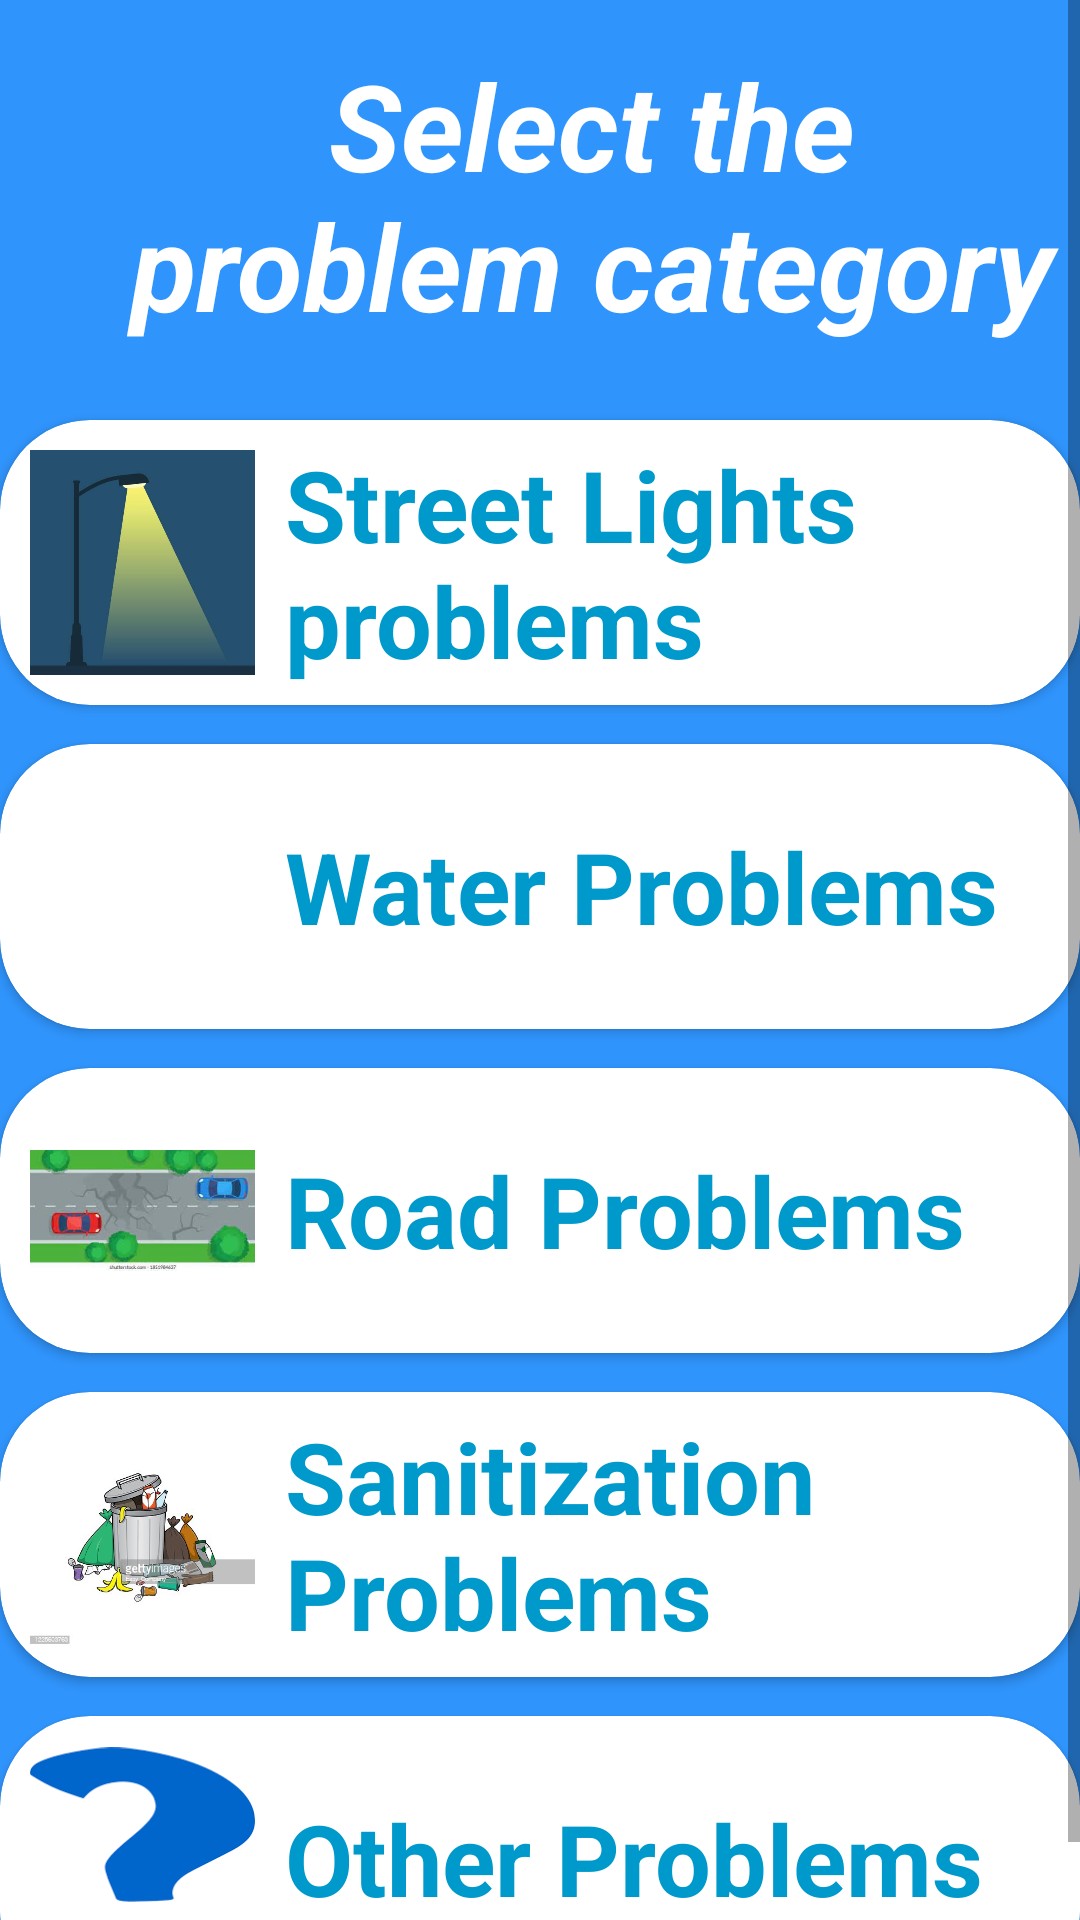

The Android layout XML behind this screen, and the referenced resources:
<!-- AndroidManifest.xml: application theme Theme.CivicGrievance -->
<!-- res/layout/activity_auth.xml -->
<?xml version="1.0" encoding="utf-8"?>
<ScrollView xmlns:android="http://schemas.android.com/apk/res/android"
    xmlns:app="http://schemas.android.com/apk/res-auto"
    xmlns:tools="http://schemas.android.com/tools"
    android:layout_width="match_parent"
    android:layout_height="match_parent"
    android:background="@drawable/img11"
    tools:context=".auth">

    <LinearLayout
        android:layout_width="match_parent"
        android:layout_height="wrap_content"
        android:orientation="vertical">


        <TextView
            android:layout_width="wrap_content"
            android:layout_height="wrap_content"
            android:textStyle="italic|bold"
            android:textSize="40dp"
            android:text="Select the problem category"
            android:textColor="@android:color/white"
            android:gravity="center"
            android:layout_marginStart="35dp"
            android:id="@+id/textview"
            android:layout_marginTop="15dp"/>

        <androidx.cardview.widget.CardView
            android:layout_width="match_parent"
            android:layout_height="wrap_content"
            android:layout_below="@id/textview"
            android:id="@+id/sl"

            android:layout_marginTop="25dp"
            app:cardCornerRadius="30dp">
            <LinearLayout
                android:orientation="horizontal"
                android:layout_width="match_parent"
                android:layout_height="wrap_content">
                <ImageView
                    android:layout_width="75dp"
                    android:layout_height="75dp"
                    android:layout_gravity="center"
                    android:layout_margin="10dp"

                    android:src="@drawable/ssaavvii"></ImageView>
                <TextView
                    android:layout_width="wrap_content"
                    android:layout_height="wrap_content"
                    android:text="Street Lights problems"
                    android:layout_gravity="center"

                    android:textSize="33dp"
                    android:textStyle="bold"
                    android:textColor="@android:color/holo_blue_dark"></TextView>
            </LinearLayout>
        </androidx.cardview.widget.CardView>


        <androidx.cardview.widget.CardView
            android:layout_width="match_parent"
            android:layout_height="wrap_content"
            android:layout_below="@id/sl"
            android:id="@+id/wt"

            android:layout_marginTop="13dp"
            app:cardCornerRadius="30dp">
            <LinearLayout
                android:orientation="horizontal"
                android:layout_width="match_parent"
                android:layout_height="wrap_content">
                <ImageView
                    android:layout_width="75dp"
                    android:layout_height="75dp"
                    android:layout_gravity="center"
                    android:layout_margin="10dp"
                    android:src="@drawable/watertap"></ImageView>
                <TextView
                    android:layout_width="wrap_content"
                    android:layout_height="wrap_content"
                    android:text="Water Problems"
                    android:layout_gravity="center"
                    android:textSize="33dp"
                    android:textStyle="bold"
                    android:textColor="@android:color/holo_blue_dark"></TextView>
            </LinearLayout>
        </androidx.cardview.widget.CardView>


        <androidx.cardview.widget.CardView
            android:layout_width="match_parent"
            android:layout_height="wrap_content"
            android:layout_below="@id/san"
            android:id="@+id/road"

            android:layout_marginTop="13dp"
            app:cardCornerRadius="30dp">
            <LinearLayout
                android:orientation="horizontal"
                android:layout_width="match_parent"
                android:layout_height="wrap_content">
                <ImageView
                    android:layout_width="75dp"
                    android:layout_height="75dp"
                    android:layout_gravity="center"
                    android:layout_margin="10dp"
                    android:src="@drawable/road2"></ImageView>
                <TextView
                    android:layout_width="wrap_content"
                    android:layout_height="wrap_content"
                    android:text="Road Problems"
                    android:layout_gravity="center"
                    android:textSize="33dp"
                    android:textStyle="bold"
                    android:textColor="@android:color/holo_blue_dark"></TextView>
            </LinearLayout>
        </androidx.cardview.widget.CardView>








        <androidx.cardview.widget.CardView
            android:layout_width="match_parent"
            android:layout_height="wrap_content"
            android:layout_below="@id/wt"
            android:id="@+id/san"

            android:layout_marginTop="13dp"
            app:cardCornerRadius="30dp">
            <LinearLayout
                android:orientation="horizontal"
                android:layout_width="match_parent"
                android:layout_height="wrap_content">
                <ImageView
                    android:layout_width="75dp"
                    android:layout_height="75dp"
                    android:layout_gravity="center"
                    android:layout_margin="10dp"
                    android:src="@drawable/dustbin"></ImageView>
                <TextView
                    android:layout_width="wrap_content"
                    android:layout_height="wrap_content"
                    android:text="Sanitization Problems"
                    android:layout_gravity="center"
                    android:textSize="33dp"
                    android:textStyle="bold"
                    android:textColor="@android:color/holo_blue_dark"></TextView>
            </LinearLayout>
        </androidx.cardview.widget.CardView>




        <androidx.cardview.widget.CardView
            android:layout_width="match_parent"
            android:layout_height="wrap_content"
            android:layout_below="@id/road"
            android:id="@+id/other"

            android:layout_marginTop="13dp"
            app:cardCornerRadius="30dp">
            <LinearLayout
                android:orientation="horizontal"
                android:layout_width="match_parent"
                android:layout_height="wrap_content">
                <ImageView
                    android:layout_width="75dp"
                    android:layout_height="75dp"
                    android:layout_gravity="center"
                    android:layout_margin="10dp"
                    android:src="@drawable/qm"></ImageView>
                <TextView
                    android:layout_width="wrap_content"
                    android:layout_height="wrap_content"
                    android:text="Other Problems"
                    android:layout_gravity="center"
                    android:textSize="33dp"
                    android:textStyle="bold"
                    android:textColor="@android:color/holo_blue_dark"></TextView>
            </LinearLayout>
        </androidx.cardview.widget.CardView>
    </LinearLayout>
</ScrollView>
<!-- resources referenced by this layout -->
<resources>
  <!-- drawable dustbin: jpg bitmap (drawable, 22779 bytes) -->
  <!-- drawable img11: png bitmap (drawable, 29615 bytes) -->
  <!-- drawable qm: jpeg bitmap (drawable, 2582 bytes) -->
  <!-- drawable road2: jpeg bitmap (drawable, 6046 bytes) -->
  <!-- drawable ssaavvii: jpg bitmap (drawable, 11392 bytes) -->
  <style name="Theme.CivicGrievance" parent="Theme.MaterialComponents.DayNight.DarkActionBar">
          
          <item name="colorPrimary">@color/purple_500</item>
          <item name="colorPrimaryVariant">@color/purple_700</item>
          <item name="colorOnPrimary">@color/white</item>
          
          <item name="colorSecondary">@color/teal_200</item>
          <item name="colorSecondaryVariant">@color/teal_700</item>
          <item name="colorOnSecondary">@color/black</item>
          
          <item name="android:statusBarColor">?attr/colorPrimaryVariant</item>
          
      </style>
  <!-- not gathered from this repository: default colours our renderer supplied (Android Studio template values) -->
  <color name="purple_500">#FF6200EE</color>
  <color name="purple_700">#FF3700B3</color>
  <color name="teal_200">#FF03DAC5</color>
  <color name="teal_700">#FF018786</color>
  <color name="black">#FF000000</color>
  <color name="white">#FFFFFFFF</color>
</resources>
